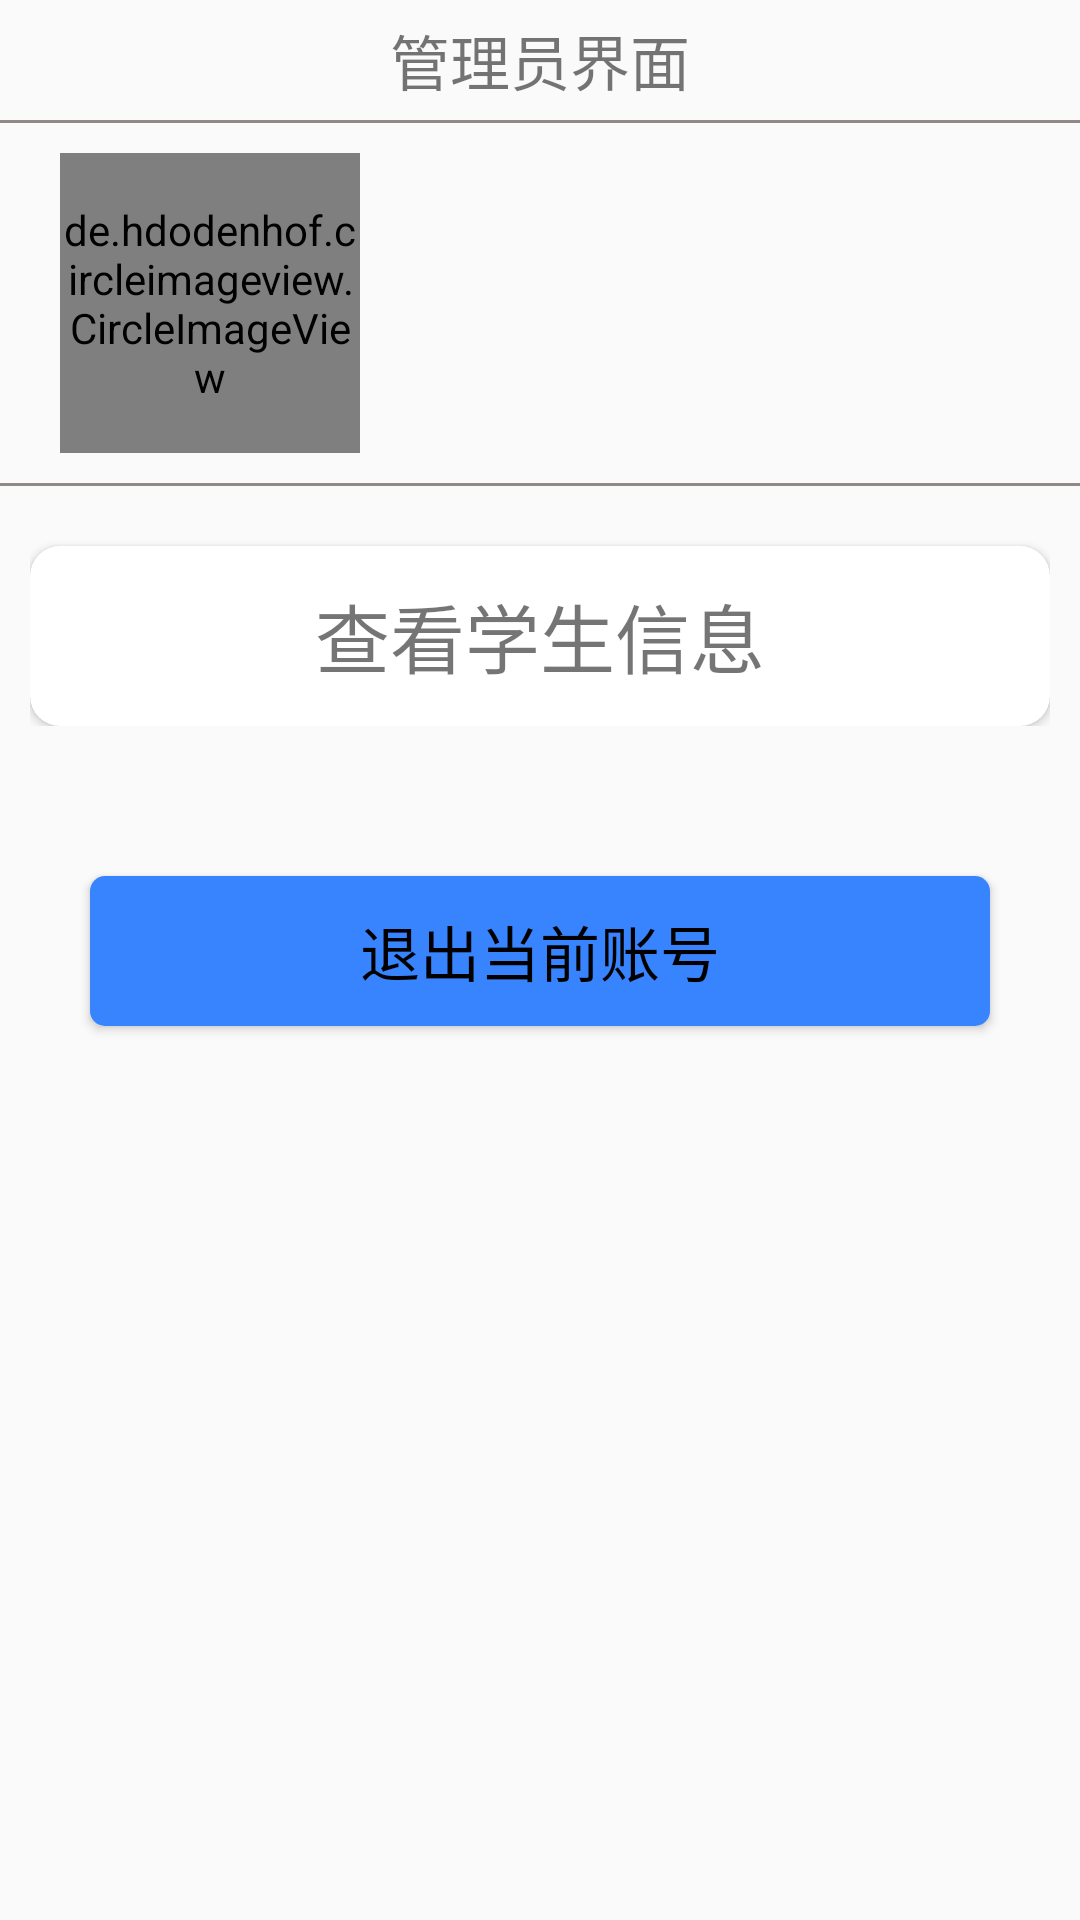

Reconstruct the res/layout file that produces this screen, plus the resources it refers to.
<!-- AndroidManifest.xml: application theme Theme.AppCompat.Light.NoActionBar -->
<!-- res/layout/activity_administer.xml -->
<?xml version="1.0" encoding="utf-8"?>
<LinearLayout xmlns:android="http://schemas.android.com/apk/res/android"
    android:layout_width="match_parent"
    android:layout_height="match_parent"
    xmlns:app="http://schemas.android.com/apk/res-auto"
    android:orientation="vertical">

    <TextView
        android:layout_width="match_parent"
        android:layout_height="40dp"
        android:gravity="center"
        android:textSize="@dimen/normalSize"
        android:text="管理员界面"
        android:id="@+id/home_student_title"/>

    <View
        android:layout_width="match_parent"
        android:layout_height="1dp"
        android:background="@color/colorGrayDark"/>

    <LinearLayout
        android:layout_width="match_parent"
        android:layout_height="100dp"
        android:layout_marginTop="@dimen/CommonPadding"
        android:orientation="horizontal">

        <de.hdodenhof.circleimageview.CircleImageView
            android:id="@+id/home_student_head"
            android:layout_width="100dp"
            android:layout_height="100dp"
            android:layout_marginStart="20dp"
            android:scaleType="centerCrop"
            android:src="@mipmap/home_administer" />

    </LinearLayout>

    <View
        android:layout_width="match_parent"
        android:layout_height="1dp"
        android:background="@color/colorGrayDark"
        android:layout_marginTop="@dimen/CommonPadding"/>

    <LinearLayout
        android:layout_width="match_parent"
        android:layout_height="wrap_content"
        android:orientation="vertical"
        android:gravity="center"
        android:layout_marginStart="@dimen/CommonPadding"
        android:layout_marginEnd="@dimen/CommonPadding"
        android:layout_marginTop="@dimen/CommonPadding">

        <androidx.cardview.widget.CardView
            android:layout_width="match_parent"
            android:layout_height="60dp"
            android:layout_marginTop="@dimen/CommonPadding"
            app:cardCornerRadius="10dp"
            android:foreground="?selectableItemBackground"
            android:id="@+id/home_administer_all">
            <TextView
                android:layout_width="match_parent"
                android:layout_height="match_parent"
                android:text="查看学生信息"
                android:gravity="center"
                android:textSize="@dimen/bigSize" />
        </androidx.cardview.widget.CardView>
    </LinearLayout>

    <Button
        android:layout_marginStart="@dimen/BigMargin"
        android:layout_marginEnd="@dimen/BigMargin"
        android:layout_width="match_parent"
        android:layout_height="50dp"
        android:text="退出当前账号"
        android:background="@drawable/btn_ripple"
        android:textSize="@dimen/normalSize"
        android:textColor="@color/colorBlack"
        android:layout_marginTop="50dp"
        android:id="@+id/home_setting_quitLogin"
        android:foreground="?selectableItemBackground"
        android:gravity="center"/>



</LinearLayout>
<!-- resources referenced by this layout -->
<resources>
  <color name="colorBlack">#000000</color>
  <color name="colorGrayDark">#938888</color>
  <dimen name="BigMargin">30dp</dimen>
  <dimen name="CommonPadding">10dp</dimen>
  <dimen name="bigSize">25sp</dimen>
  <dimen name="normalSize">20sp</dimen>
  <!-- drawable btn_ripple (drawable) -->
  <?xml version="1.0" encoding="utf-8"?>
  <ripple xmlns:android="http://schemas.android.com/apk/res/android"
      android:color="@color/colorBlueTint">
  
      <item android:drawable="@drawable/btn_style"/>
  
  </ripple>
  <!-- mipmap home_administer: png bitmap (mipmap-xxhdpi, 4385 bytes) -->
  <color name="colorBlueTint">#91b9fa</color>
  <!-- drawable btn_style (drawable) -->
  <?xml version="1.0" encoding="utf-8"?>
  <shape xmlns:android="http://schemas.android.com/apk/res/android"
      android:shape="rectangle">
  
      <solid
          android:color="@color/colorBlue"/>
  
      <corners
          android:radius="5dp"/>
  
  </shape>
  <color name="colorBlue">#3884ff</color>
</resources>
